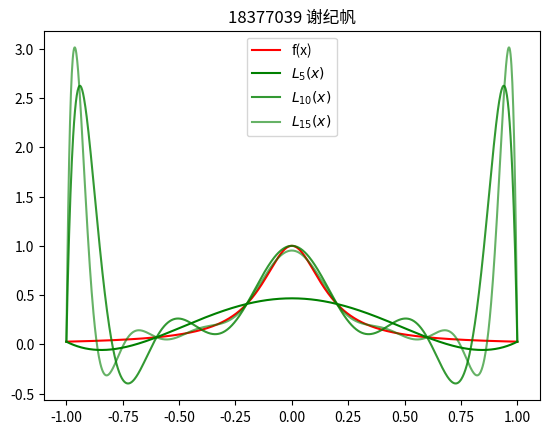

Reproduce this figure in Python. (Note: this script raises an exception after producing the figure.)
#!/usr/bin/env python3
# -*- coding: utf-8 -*-
"""
Created on Thu May 23 15:54:34 2019

@author: xie
"""

from scipy import interpolate
import numpy as np
import matplotlib.pyplot as plt
from matplotlib.font_manager import FontProperties
font = FontProperties(fname='/System/Library/Fonts/PingFang.ttc')

def lagrange(n,x):
    ans = 0
    for k in range(n+1):
        val = 1
        for i in range(n+1):
            if i != k:
                val *= np.poly1d([1,-x[i]])/(x[k]-x[i])
        ans += f(x[k])*val
    return np.poly1d(ans)

x = np.linspace(-1,1,1000)
x0 = np.linspace(-1,1,6)
x1 = np.linspace(-1,1,11)
x2 = np.linspace(-1,1,16)

def f(x):
    return 1/(36*(x**2)+1)

y = f(x)
y0 = f(x0)
y1 = f(x1)
y2 = f(x2)

l0 = lagrange(5,x0)
l1 = lagrange(10,x1)
l2 = lagrange(15,x2)

plt.plot(x,y,'r',label = 'f(x)')
plt.plot(x,l0(x),color = (0, 0.5, 0, 1),label = '$L_5(x)$')
plt.plot(x,l1(x),color = (0, 0.5, 0, 0.8),label = '$L_{10}(x)$')
plt.plot(x,l2(x),color = (0, 0.5, 0, 0.6),label = '$L_{15}(x)$')
plt.legend()
plt.title('18377039 '+u'谢纪帆',FontProperties=font)

print('L5(x) = ')
print(l0)
print('------------------------------------------------------------------')
print('L10(x) = ')
print(l1)
print('------------------------------------------------------------------')
print('L15(x) = ')
print(l2)
print('------------------------------------------------------------------')
